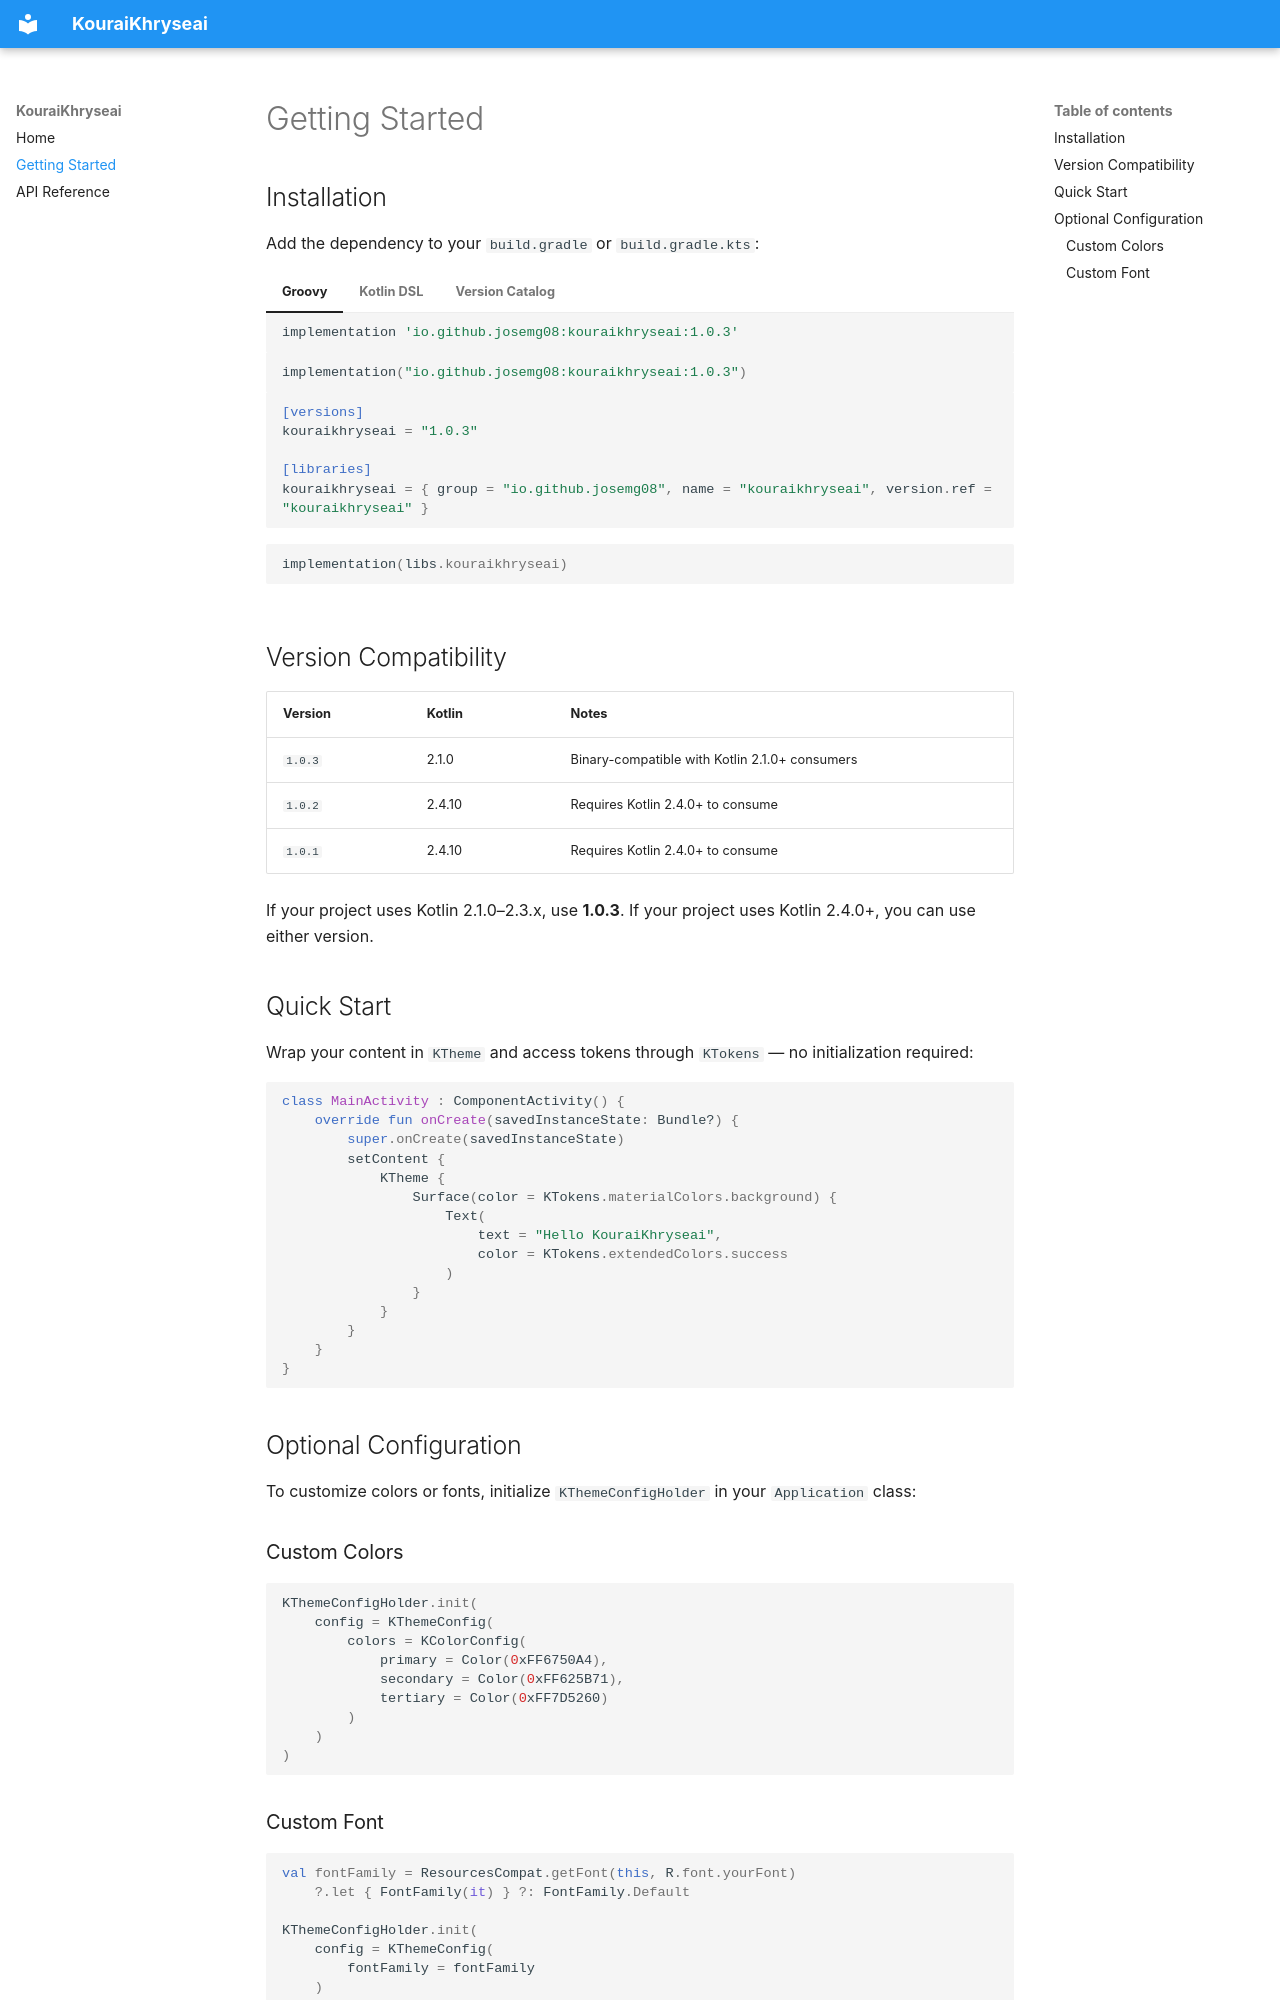

repository: josemg08/KouraiKhryseai · page: getting-started/index.html · generator: mkdocs

# Getting Started

## Installation

Add the dependency to your `build.gradle` or `build.gradle.kts`:

=== "Groovy"

    ```groovy
    implementation 'io.github.josemg08:kouraikhryseai:1.0.3'
    ```

=== "Kotlin DSL"

    ```kotlin
    implementation("io.github.josemg08:kouraikhryseai:1.0.3")
    ```

=== "Version Catalog"

    ```toml
    [versions]
    kouraikhryseai = "1.0.3"

    [libraries]
    kouraikhryseai = { group = "io.github.josemg08", name = "kouraikhryseai", version.ref = "kouraikhryseai" }
    ```

    ```kotlin
    implementation(libs.kouraikhryseai)
    ```

## Version Compatibility

| Version | Kotlin | Notes |
|---------|--------|-------|
| `1.0.3` | 2.1.0 | Binary-compatible with Kotlin 2.1.0+ consumers |
| `1.0.2` | 2.4.10 | Requires Kotlin 2.4.0+ to consume |
| `1.0.1` | 2.4.10 | Requires Kotlin 2.4.0+ to consume |

If your project uses Kotlin 2.1.0–2.3.x, use **1.0.3**. If your project uses Kotlin 2.4.0+, you can use either version.

## Quick Start

Wrap your content in `KTheme` and access tokens through `KTokens` — no initialization required:

```kotlin
class MainActivity : ComponentActivity() {
    override fun onCreate(savedInstanceState: Bundle?) {
        super.onCreate(savedInstanceState)
        setContent {
            KTheme {
                Surface(color = KTokens.materialColors.background) {
                    Text(
                        text = "Hello KouraiKhryseai",
                        color = KTokens.extendedColors.success
                    )
                }
            }
        }
    }
}
```

## Optional Configuration

To customize colors or fonts, initialize `KThemeConfigHolder` in your `Application` class:

### Custom Colors

```kotlin
KThemeConfigHolder.init(
    config = KThemeConfig(
        colors = KColorConfig(
            primary = Color(0xFF6750A4),
            secondary = Color(0xFF625B71),
            tertiary = Color(0xFF7D5260)
        )
    )
)
```
